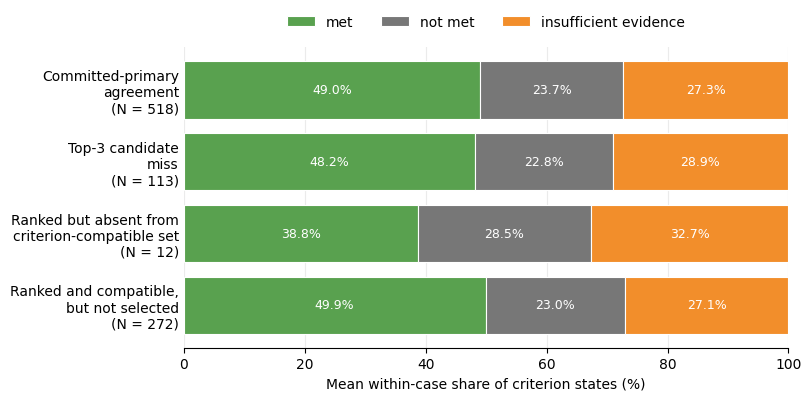

This figure's Python source: (Note: this script raises an exception after producing the figure.)
from __future__ import annotations

from pathlib import Path

import matplotlib as mpl
import matplotlib.pyplot as plt
import numpy as np

mpl.rcParams.update({
    "font.family": "DejaVu Sans",
    "font.size": 10,
    "pdf.fonttype": 42,
    "ps.fonttype": 42,
    "svg.fonttype": "none",
})

groups = [
    "Committed-primary\nagreement\n(N = 518)",
    "Top-3 candidate\nmiss\n(N = 113)",
    "Ranked but absent from\ncriterion-compatible set\n(N = 12)",
    "Ranked and compatible,\nbut not selected\n(N = 272)",
]
values = np.array([
    [49.0, 23.7, 27.3],
    [48.2, 22.8, 28.9],
    [38.8, 28.5, 32.7],
    [49.9, 23.0, 27.1],
])
colors = ["#59a14f", "#777777", "#f28e2b"]
legend_labels = ["met", "not met", "insufficient evidence"]

fig, ax = plt.subplots(figsize=(8.0, 3.9), constrained_layout=True)
y = np.arange(len(groups))
left = np.zeros(len(groups))
for idx, (label, color) in enumerate(zip(legend_labels, colors)):
    bars = ax.barh(y, values[:, idx], left=left, color=color, edgecolor="white", linewidth=0.8, label=label)
    for row, bar in enumerate(bars):
        width = values[row, idx]
        ax.text(left[row] + width / 2, bar.get_y() + bar.get_height() / 2, f"{width:.1f}%",
                ha="center", va="center", color="white", fontsize=9)
    left += values[:, idx]

ax.set_yticks(y, groups)
ax.invert_yaxis()
ax.set_xlim(0, 100)
ax.set_xlabel("Mean within-case share of criterion states (%)")
ax.grid(axis="x", alpha=0.25)
ax.set_axisbelow(True)
ax.spines[["top", "right", "left"]].set_visible(False)
ax.tick_params(axis="y", length=0)
ax.legend(loc="lower center", bbox_to_anchor=(0.5, 1.02), ncol=3, frameon=False, fontsize=10)

out_dir = Path(__file__).resolve().parent.parent
fig.savefig(out_dir / "fig_ch8_criterion_state_composition.pdf", bbox_inches="tight")
fig.savefig(Path(__file__).with_suffix(".svg"), bbox_inches="tight")
plt.close(fig)
